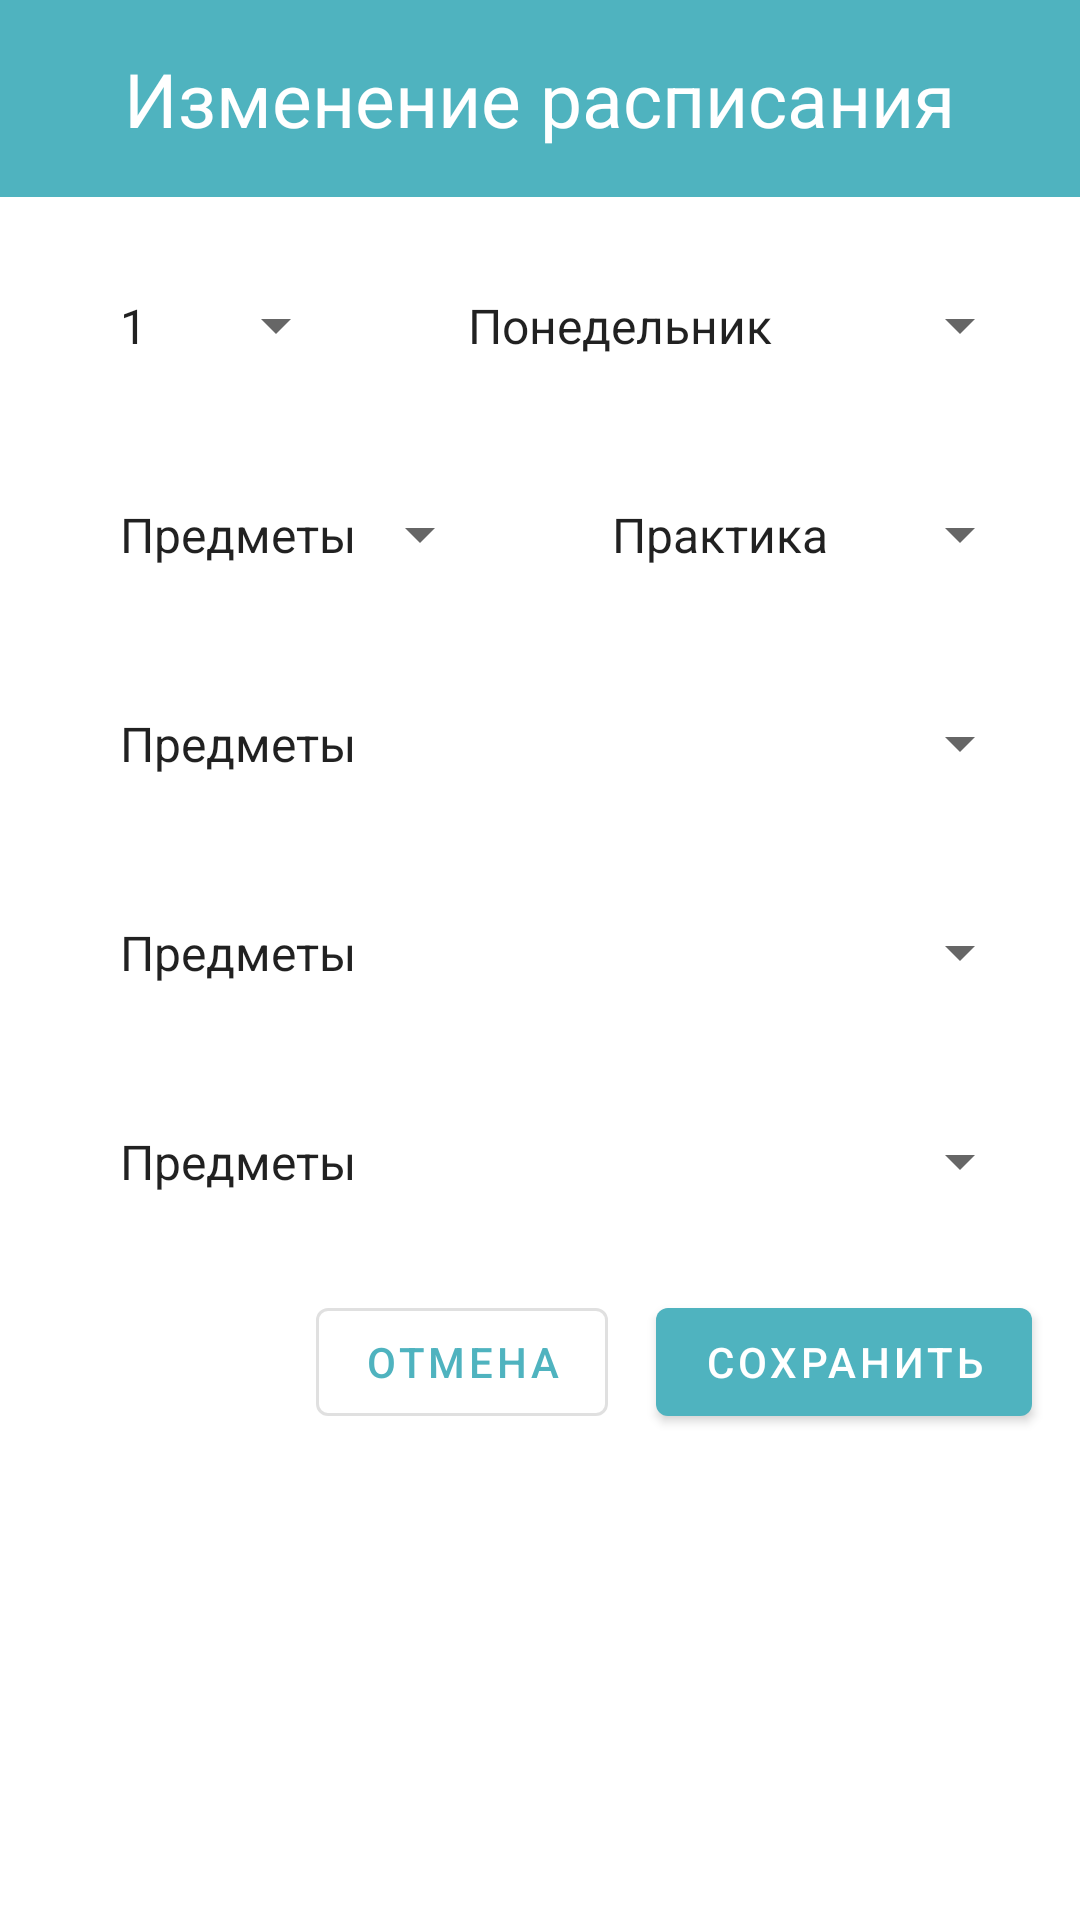

Android layout source for this screen:
<!-- AndroidManifest.xml: application theme AppTheme -->
<!-- res/layout/dialog_schedule.xml -->
<?xml version="1.0" encoding="utf-8"?>
<LinearLayout
        xmlns:android="http://schemas.android.com/apk/res/android"
        android:orientation="vertical"
        android:layout_width="match_parent"
        android:layout_height="match_parent">

    <LinearLayout
            android:layout_width="match_parent"
            android:layout_height="wrap_content"
            android:orientation="vertical"
            android:background="@color/colorPrimary">

        <TextView
                android:id="@+id/name_record_tv"
                android:layout_width="wrap_content"
                android:layout_height="wrap_content"
                android:layout_gravity="center"
                android:textColor="@android:color/white"
                android:layout_margin="16dp"
                android:textSize="25sp"
                android:text="@string/change_schedule"/>
    </LinearLayout>

    <LinearLayout
            android:layout_width="match_parent"
            android:layout_height="wrap_content"
            android:orientation="horizontal">

        <androidx.appcompat.widget.AppCompatSpinner
                android:id="@+id/week_s"
                android:layout_width="100dp"
                android:layout_height="wrap_content"
                android:padding="16dp"
                android:layout_marginStart="16dp"
                android:layout_marginEnd="16dp"
                android:layout_marginTop="16dp"
                android:layout_marginBottom="16dp"
                android:spinnerMode="dropdown"
                android:entries="@array/number_week_array"/>

        <androidx.appcompat.widget.AppCompatSpinner
                android:id="@+id/day_s"
                android:layout_width="match_parent"
                android:layout_height="wrap_content"
                android:padding="16dp"
                android:layout_marginEnd="16dp"
                android:layout_marginTop="16dp"
                style="@style/Base.Widget.MaterialComponents.TextInputLayout"
                android:spinnerMode="dropdown"
                android:entries="@array/day_of_week_array"/>
    </LinearLayout>

    <LinearLayout
            android:layout_width="match_parent"
            android:layout_height="wrap_content"
            android:orientation="horizontal">


        <androidx.appcompat.widget.AppCompatSpinner
                android:id="@+id/time_s"
                android:layout_height="wrap_content"
                android:layout_width="match_parent"
                android:padding="16dp"
                android:layout_marginStart="16dp"
                android:layout_marginEnd="16dp"
                android:layout_marginBottom="16dp"
                style="@style/Base.Widget.MaterialComponents.TextInputLayout"
                android:spinnerMode="dropdown"
                android:entries="@array/menu_array"
                android:layout_weight="2"/>



        <androidx.appcompat.widget.AppCompatSpinner
                android:id="@+id/type_s"
                android:layout_height="wrap_content"
                android:layout_width="match_parent"
                android:padding="16dp"
                android:layout_marginEnd="16dp"
                android:layout_marginBottom="16dp"
                style="@style/Base.Widget.MaterialComponents.TextInputLayout"
                android:spinnerMode="dropdown"
                android:entries="@array/type_array"
                android:layout_weight="2"/>

    </LinearLayout>

    <androidx.appcompat.widget.AppCompatSpinner
            android:id="@+id/subject_s"
            android:layout_width="match_parent"
            android:layout_height="wrap_content"
            android:padding="16dp"
            android:layout_marginStart="16dp"
            android:layout_marginEnd="16dp"
            android:layout_marginBottom="16dp"
            style="@style/Base.Widget.MaterialComponents.TextInputLayout"
            android:spinnerMode="dropdown"
            android:entries="@array/menu_array"/>


    <androidx.appcompat.widget.AppCompatSpinner
            android:id="@+id/cabinet_s"
            android:layout_width="match_parent"
            android:layout_height="wrap_content"
            android:padding="16dp"
            android:layout_marginStart="16dp"
            android:layout_marginEnd="16dp"
            android:layout_marginBottom="16dp"
            style="@style/Base.Widget.MaterialComponents.TextInputLayout"
            android:spinnerMode="dropdown"
            android:entries="@array/menu_array"/>

    <androidx.appcompat.widget.AppCompatSpinner
            android:id="@+id/teacher_s"
            android:layout_width="match_parent"
            android:layout_height="wrap_content"
            android:padding="16dp"
            android:layout_marginStart="16dp"
            android:layout_marginEnd="16dp"
            style="@style/Base.Widget.MaterialComponents.TextInputLayout"
            android:spinnerMode="dropdown"
            android:entries="@array/menu_array"/>

    <RelativeLayout
            android:layout_width="match_parent"
            android:layout_height="wrap_content">

        <com.google.android.material.button.MaterialButton
                android:id="@+id/cancel_b"
                style="@style/Widget.MaterialComponents.Button.OutlinedButton"
                android:layout_width="wrap_content"
                android:layout_height="wrap_content"
                android:layout_marginTop="16dp"
                android:layout_marginBottom="10dp"
                android:layout_marginEnd="16dp"
                android:layout_toStartOf="@+id/save_b"
                android:text="@string/cancel"/>

        <com.google.android.material.button.MaterialButton
                android:id="@+id/save_b"
                style="@style/Widget.MaterialComponents.Button"
                android:layout_width="wrap_content"
                android:layout_height="wrap_content"
                android:layout_marginTop="16dp"
                android:layout_marginBottom="16dp"
                android:layout_marginEnd="16dp"
                android:layout_alignParentEnd="true"
                android:text="@string/save"/>

    </RelativeLayout>

</LinearLayout>
<!-- resources referenced by this layout -->
<resources>
  <string-array name="day_of_week_array">
          <item>Понедельник</item>
          <item>Вторник</item>
          <item>Среда</item>
          <item>Четверг</item>
          <item>Пятница</item>
          <item>Суббота</item>
      </string-array>
  <string-array name="menu_array">
          <item>Предметы</item>
          <item>Время пар</item>
          <item>Кабинеты</item>
          <item>Преподаватели</item>
      </string-array>
  <string-array name="number_week_array">
          <item>1</item>
          <item>2</item>
      </string-array>
  <string-array name="type_array">
          <item>Практика</item>
          <item>Лабораторная</item>
          <item>Лекция</item>
      </string-array>
  <color name="colorPrimary">#4fb3bf</color>
  <string name="cancel">Отмена</string>
  <string name="change_schedule">Изменение расписания</string>
  <string name="save">Сохранить</string>
  <style name="AppTheme" parent="Theme.MaterialComponents.Light.NoActionBar">
          
          <item name="colorPrimary">@color/colorPrimary</item>
          <item name="colorPrimaryDark">@color/colorPrimaryDark</item>
          <item name="colorAccent">@color/colorAccent</item>
      </style>
  <color name="colorPrimaryDark">#00838f</color>
  <color name="colorAccent">#005662</color>
</resources>
